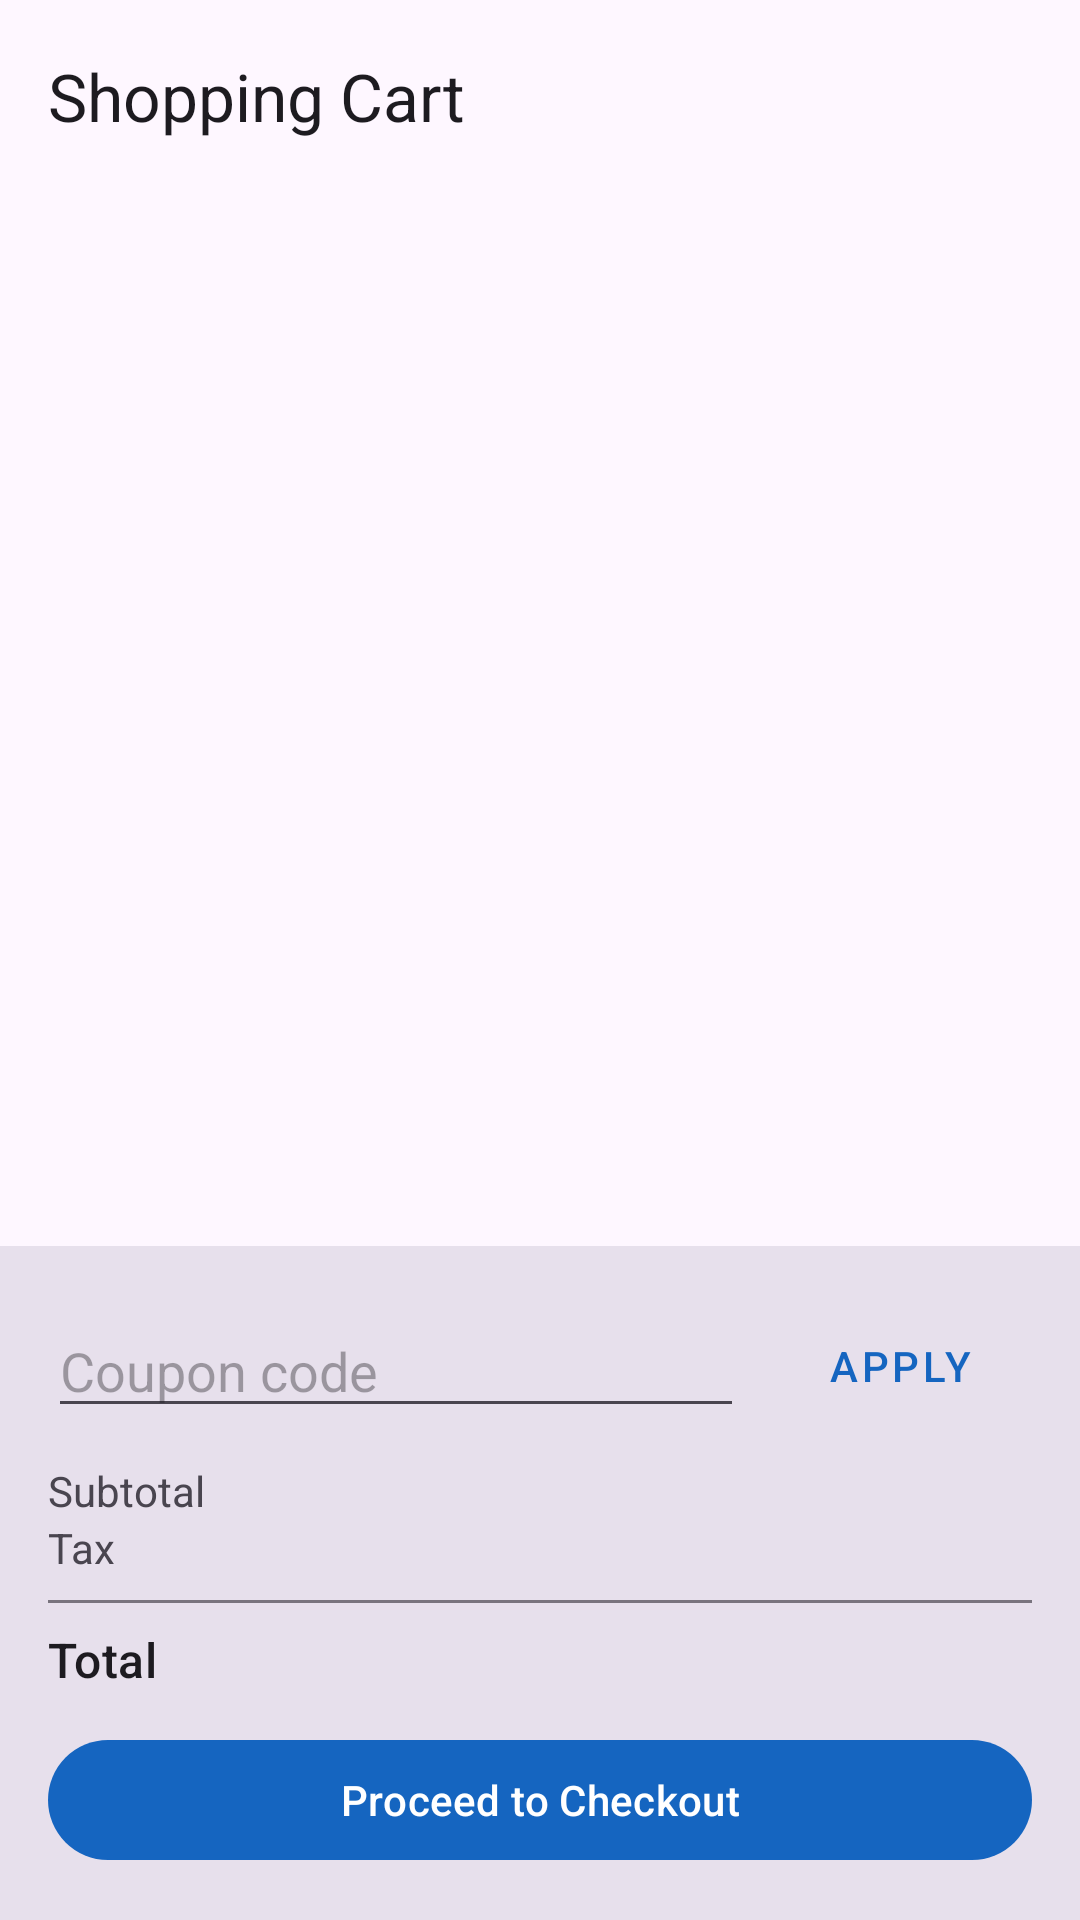

This screen was rendered from an Android layout file. Write that file and the resources it references.
<!-- AndroidManifest.xml: application theme Theme.Storefront -->
<!-- res/layout/activity_cart.xml -->
<?xml version="1.0" encoding="utf-8"?>
<androidx.constraintlayout.widget.ConstraintLayout
    xmlns:android="http://schemas.android.com/apk/res/android"
    xmlns:app="http://schemas.android.com/apk/res-auto"
    android:layout_width="match_parent"
    android:layout_height="match_parent">

    <com.google.android.material.appbar.MaterialToolbar
        android:id="@+id/cart_toolbar"
        android:layout_width="0dp"
        android:layout_height="?attr/actionBarSize"
        app:title="@string/cart_title"
        app:layout_constraintTop_toTopOf="parent"
        app:layout_constraintStart_toStartOf="parent"
        app:layout_constraintEnd_toEndOf="parent" />

    <androidx.recyclerview.widget.RecyclerView
        android:id="@+id/cart_items_recycler"
        android:layout_width="0dp"
        android:layout_height="0dp"
        android:clipToPadding="false"
        android:padding="8dp"
        app:layout_constraintTop_toBottomOf="@id/cart_toolbar"
        app:layout_constraintBottom_toTopOf="@id/cart_summary"
        app:layout_constraintStart_toStartOf="parent"
        app:layout_constraintEnd_toEndOf="parent" />

    <TextView
        android:id="@+id/cart_empty_state"
        android:layout_width="wrap_content"
        android:layout_height="wrap_content"
        android:text="@string/cart_empty"
        android:textAppearance="?attr/textAppearanceBodyLarge"
        android:visibility="gone"
        app:layout_constraintTop_toTopOf="@id/cart_items_recycler"
        app:layout_constraintBottom_toBottomOf="@id/cart_items_recycler"
        app:layout_constraintStart_toStartOf="parent"
        app:layout_constraintEnd_toEndOf="parent" />

    <LinearLayout
        android:id="@+id/cart_summary"
        android:layout_width="0dp"
        android:layout_height="wrap_content"
        android:orientation="vertical"
        android:padding="16dp"
        android:background="?attr/colorSurfaceVariant"
        app:layout_constraintBottom_toBottomOf="parent"
        app:layout_constraintStart_toStartOf="parent"
        app:layout_constraintEnd_toEndOf="parent">

        
        <LinearLayout
            android:layout_width="match_parent"
            android:layout_height="wrap_content"
            android:orientation="horizontal"
            android:gravity="center_vertical"
            android:layout_marginBottom="8dp">

            <com.google.android.material.textfield.TextInputEditText
                android:id="@+id/coupon_input"
                android:layout_width="0dp"
                android:layout_height="wrap_content"
                android:layout_weight="1"
                android:hint="@string/coupon_hint"
                android:inputType="textCapCharacters"
                android:maxLines="1" />

            <com.google.android.material.button.MaterialButton
                android:id="@+id/apply_coupon_button"
                android:layout_width="wrap_content"
                android:layout_height="wrap_content"
                android:text="@string/apply"
                android:layout_marginStart="8dp"
                style="@style/Widget.MaterialComponents.Button.TextButton" />

            <com.google.android.material.button.MaterialButton
                android:id="@+id/remove_coupon_button"
                android:layout_width="wrap_content"
                android:layout_height="wrap_content"
                android:text="@string/remove"
                android:visibility="gone"
                style="@style/Widget.MaterialComponents.Button.TextButton" />
        </LinearLayout>

        
        <LinearLayout android:layout_width="match_parent" android:layout_height="wrap_content" android:orientation="horizontal">
            <TextView android:layout_width="0dp" android:layout_height="wrap_content" android:layout_weight="1" android:text="@string/subtotal" />
            <TextView android:id="@+id/cart_subtotal" android:layout_width="wrap_content" android:layout_height="wrap_content" />
        </LinearLayout>

        <LinearLayout android:id="@+id/discount_row" android:layout_width="match_parent" android:layout_height="wrap_content" android:orientation="horizontal" android:visibility="gone">
            <TextView android:layout_width="0dp" android:layout_height="wrap_content" android:layout_weight="1" android:text="@string/discount" />
            <TextView android:id="@+id/cart_discount" android:layout_width="wrap_content" android:layout_height="wrap_content" android:textColor="@color/status_success" />
        </LinearLayout>

        <LinearLayout android:layout_width="match_parent" android:layout_height="wrap_content" android:orientation="horizontal">
            <TextView android:layout_width="0dp" android:layout_height="wrap_content" android:layout_weight="1" android:text="@string/tax" />
            <TextView android:id="@+id/cart_tax" android:layout_width="wrap_content" android:layout_height="wrap_content" />
        </LinearLayout>

        <View android:layout_width="match_parent" android:layout_height="1dp" android:background="?attr/colorOutline" android:layout_marginVertical="8dp" />

        <LinearLayout android:layout_width="match_parent" android:layout_height="wrap_content" android:orientation="horizontal">
            <TextView android:layout_width="0dp" android:layout_height="wrap_content" android:layout_weight="1" android:text="@string/total" android:textAppearance="?attr/textAppearanceTitleMedium" />
            <TextView android:id="@+id/cart_total" android:layout_width="wrap_content" android:layout_height="wrap_content" android:textAppearance="?attr/textAppearanceTitleMedium" />
        </LinearLayout>

        <com.google.android.material.button.MaterialButton
            android:id="@+id/checkout_button"
            android:layout_width="match_parent"
            android:layout_height="wrap_content"
            android:text="@string/proceed_to_checkout"
            android:layout_marginTop="12dp" />
    </LinearLayout>

</androidx.constraintlayout.widget.ConstraintLayout>
<!-- resources referenced by this layout -->
<resources>
  <color name="status_success">#4CAF50</color>
  <string name="apply">Apply</string>
  <string name="cart_empty">Your cart is empty</string>
  <string name="cart_title">Shopping Cart</string>
  <string name="coupon_hint">Coupon code</string>
  <string name="discount">Discount</string>
  <string name="proceed_to_checkout">Proceed to Checkout</string>
  <string name="remove">Remove</string>
  <string name="subtotal">Subtotal</string>
  <string name="tax">Tax</string>
  <string name="total">Total</string>
  <style name="Theme.Storefront" parent="Theme.Material3.DayNight.NoActionBar">
          <item name="colorPrimary">@color/storefront_primary</item>
          <item name="colorPrimaryVariant">@color/storefront_primary_dark</item>
          <item name="colorOnPrimary">@color/white</item>
          <item name="colorSecondary">@color/storefront_secondary</item>
          <item name="colorOnSecondary">@color/white</item>
      </style>
  <color name="storefront_primary">#1565C0</color>
  <color name="storefront_primary_dark">#0D47A1</color>
  <color name="white">#FFFFFF</color>
  <color name="storefront_secondary">#FF6F00</color>
</resources>
